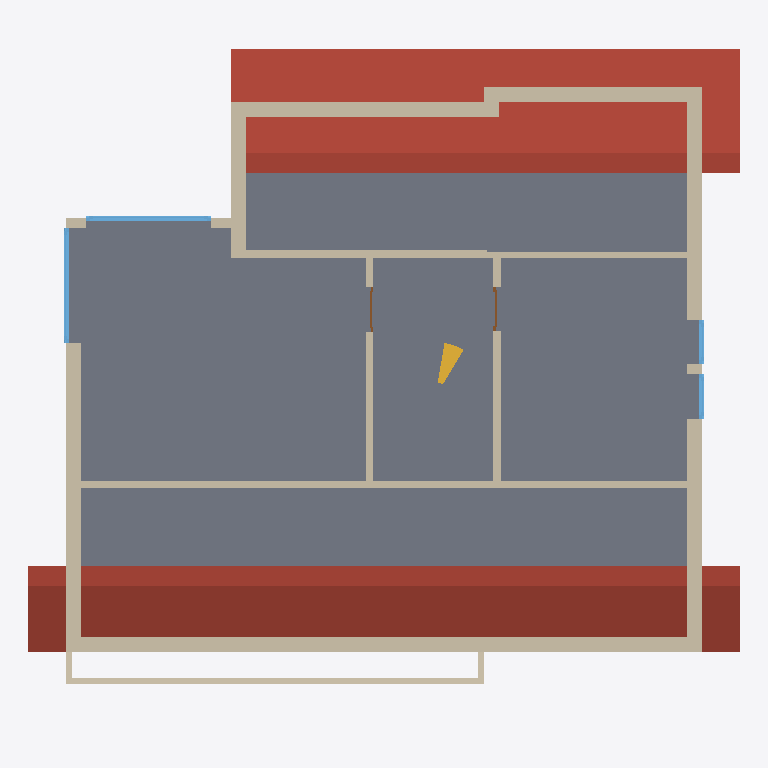
Plan cut of the same IFC building model at storey 'DG' (level 8.25 m, cut at 9.65 m), seen from above with north up, elements coloured by IFC class (only those large enough to see are counted): 17 walls (beige), 4 windows (light blue), 2 doors (brown), 1 slab (grey), 1 roof (red-brown), 1 stair (yellow). Cut surfaces are drawn darker.
Extent 14.2 m × 13.4 m × 14.9 m (x, y, z). Storeys (6): KG at -2.40 m; EG at 0.00 m; OG1 at 2.75 m; OG2 at 5.50 m; DG at 8.25 m; DACH at 10.80 m. Elements (220): 106 IfcWall, 59 IfcWindow, 42 IfcDoor, 6 IfcSlab, 4 IfcStair, 3 IfcRoof.

HEADER;
FILE_DESCRIPTION(('ViewDefinition [ReferenceView_V1.2]','ExchangeRequirement [Architecture]','Option [Elements to export: Visible elements (on all stories)]','Option [Partial Structure Display: Entire Model]','Option [IFC Domain: All]','Option [Structural Function: All Elements]','Option [Convert Grid elements: On]','Option [Convert 2D symbols of Doors and Windows: Off]','[20 more]'),'2;1');
FILE_NAME('/Users/ankitkumar/CELEKHOR/Precheck /August-Borsig-Str.-6,-78467-Konstanz_AL_001','2026-08-10T09:19:55',('Architect'),('Building Designer Office'),'DDS_IFC v3.0','Graphisoft - Archicad - 28.4.0','The authorising person');
FILE_SCHEMA(('IFC4'));
ENDSEC;
DATA;
#1=IFCPROJECT('344O7vICcwH8qAEnwJDjSU',#2,'Project',$,$,$,$,(#4),#6);
#21=IFCSITE('20FpTZCqJy2vhVJYtjuIce',#2,'Site',$,$,#245,$,$,.ELEMENT.,(52,31,0,0),(13,24,0,0),0.0,$,$);
#1380=IFCBUILDING('00tMo7QcxqWdIGvc4sMN2A',#2,'Building',$,$,#1342,$,$,.ELEMENT.,$,$,$);
#16851=IFCBUILDINGSTOREY('2wD77FGiRpHvLJ$n_rSCsd',#2,'KG',$,$,#4380,$,$,.ELEMENT.,-2.4);
#16861=IFCBUILDINGSTOREY('0QAwoUnen6wAeOH8VyMQ31',#2,'OG1',$,$,#4382,$,$,.ELEMENT.,2.75);
#16866=IFCBUILDINGSTOREY('2FaD5VKgf4xOiHAY$M_Wlp',#2,'OG2',$,$,#4383,$,$,.ELEMENT.,5.5);
#16888=IFCBUILDINGSTOREY('1VRzk9D3r0APchkPjq3ygg',#2,'DG',$,$,#4384,$,$,.ELEMENT.,8.25);
#16906=IFCBUILDINGSTOREY('1VOkIDTUPE9RKrsN3lMQxW',#2,'DACH',$,$,#4385,$,$,.ELEMENT.,10.8);
#16910=IFCBUILDINGSTOREY('2Wk49hkHPC2hvWchm5NASJ',#2,'EG',$,$,#4381,$,$,.ELEMENT.,0.0);
#12921=IFCSLAB('0LsaplaK92sRmP7RUF2fSm',#2,'Rohdecke-032',$,$,#16903,#3307,'15DA4CEF-9142-42D9-BC19-1DB78F0A9730',.FLOOR.);
#12935=IFCROOF('35rFsUmCv4fOXxItRkthoI',#2,'Dach-020',$,$,#16904,#3311,'C5D4FD9E-C0CE-44A5-887B-4B76EEDEBC92',.NOTDEFINED.);
#4596=IFCWALL('1D6XC7FTHCX9wrjxC2vwoO',#2,'Wand-318',$,$,#16890,#1433,'4D1A1307-3DD4-4C84-9EB5-B7B302E7AC98',.NOTDEFINED.);
#4593=IFCWALL('00koAw58z8kRwq4zkflaVp',#2,'Wand-319',$,$,#16891,#1435,'00BB22BA-148F-48B9-BEB4-13DBA9BE47F3',.NOTDEFINED.);
#4594=IFCWALL('3$I_usW5v58Q6FhX_h6Jb7',#2,'Wand-315',$,$,#16889,#1436,'FF4BEE36-805E-4521-A18F-AE1FAB193947',.NOTDEFINED.);
#5203=IFCWALL('2xB_NVour8XOTrYAkJ_Mkj',#2,'Wand-324',$,$,#16900,#1547,'BB2FE5DF-CB8D-4885-8775-88AB93F96BAD',.NOTDEFINED.);
#4601=IFCWALL('3hdMDGfjz7egnsW1W8OHgz',#2,'Wand-322',$,$,#16894,#1442,'EB9D6350-A6DF-47A2-AC76-801808611ABD',.NOTDEFINED.);
#4598=IFCWALL('3pJYqYlzv1ThdXL4tSLUKl',#2,'Wand-320',$,$,#16892,#1438,'F34E2D22-BFDE-4176-B9E1-544DDC55E52F',.NOTDEFINED.);
#4590=IFCWALL('1F7gxoVxTEkOmWcSEX$Jvz',#2,'Wand-325',$,$,#16883,#1428,'4F1EAEF2-7FB7-4EB9-8C20-99C3A1FD3E7D',.NOTDEFINED.);
#5201=IFCWALL('3o95YCwv9BB9rYGH$nRm6Q',#2,'Wand-323',$,$,#16899,#1544,'F224588C-EB92-4B2C-9D62-411FF16F019A',.NOTDEFINED.);
#4632=IFCWALL('3HIoXrVMvBL8rNtN3Ex4$A',#2,'Wand-323',$,$,#16895,#1454,'D14B2875-7D6E-4B54-8D57-DD70CEEC4FCA',.NOTDEFINED.);
#5197=IFCWALL('2qhje1oT12Ye1a$y3jqfK6',#2,'Wand-325',$,$,#16898,#1541,'B4AEDA01-C9D0-428A-8064-FFC0EDD29506',.NOTDEFINED.);
#5277=IFCWALL('23FP9jZfj8YuOqjFDiALwC',#2,'Wand-324',$,$,#16901,#1558,'833D926D-8E9B-488B-8634-B4F36C295E8C',.NOTDEFINED.);
#5200=IFCWALL('3yNbmIhvX9$f4JeedXdPGa',#2,'Wand-324',$,$,#16897,#1540,'FC5E5C12-AF98-49FE-9113-A289E19D9424',.NOTDEFINED.);
#12790=IFCWINDOW('358TVVoMvBcAyduvn$SyKW',#2,'Fenster-069',$,$,#18909,#3303,'C521D7DF-C96E-4B98-AF27-E39C7F73C520',1.9,2.505,.WINDOW.,$,$);
#5192=IFCWALL('2Q8RRTG4n7RfHVAkIsg_fU',#2,'Wand-323',$,$,#16896,#1537,'9A21B6DD-404C-476E-945F-2AE4B6ABEA5E',.NOTDEFINED.);
#11806=IFCWINDOW('21ifKCnST9$ex4CcM7JZ97',#2,'Fenster-069',$,$,#18821,#3188,'81B2950C-C5C7-49FE-8EC4-3265874E3247',2.01,2.3,.WINDOW.,$,$);
#19588=IFCSTAIR('3oEe8iQ3L2YAD59QLWlkKD',#2,'Treppe-016',$,$,#16886,$,'F23A822C-6835-4288-A345-25A560BEE50D',.NOTDEFINED.);
#5352=IFCWALL('1quOZ0i0r66xkNadPSrGsy',#2,'Wand-315',$,$,#16902,#1569,'74E188C0-B00D-461B-BB97-92765CD50DBC',.NOTDEFINED.);
#12170=IFCWINDOW('0F9NPpnwjEmA1Vw4BHjlIU',#2,'Fenster-073',$,$,#18854,#3229,'0F257673-C7AB-4EC0-A05F-E842D1B6F49E',2.51,0.885,.WINDOW.,$,$);
#4599=IFCWALL('1Gtoe7M8rEeeoA3t7YCTUI',#2,'Wand-321',$,$,#16893,#1440,'50DF2A07-588D-4EA2-8C8A-0F71E231D792',.NOTDEFINED.);
#12153=IFCWINDOW('1gfGaPLGj0PecO88A7h4Rn',#2,'Fenster-074',$,$,#18839,#3225,'6AA50919-550B-4066-8998-208287AC46F1',2.51,0.885,.WINDOW.,$,$);
#4583=IFCWALL('0OEX5mxKjB5wx_lD7xtcFX',#2,'Wand-324',$,$,#16882,#1426,'183A1170-ED4B-4B17-AEFE-BCD1FBDE63E1',.NOTDEFINED.);
#4588=IFCWALL('0go94oiyz98fd74rUnDXAL',#2,'Wand-326',$,$,#16884,#1431,'2AC89132-B3CF-4922-99C7-1357B1361295',.NOTDEFINED.);
#12303=IFCDOOR('3VpQiR5UX3SB3ArX1xICYG',#2,'Tür-102',$,$,#18868,#3249,'DFCDAB1B-15E8-4370-B0CA-D6107B48C890',2.01,0.885,.DOOR.,$,$);
#12526=IFCDOOR('33d9WXmALAewqz26GcAbi1',#2,'Tür-101',$,$,#18881,#3280,'C39C9821-C0A5-4AA3-AD3D-0864262A5B01',2.01,0.885,.DOOR.,$,$);
ENDSEC;
